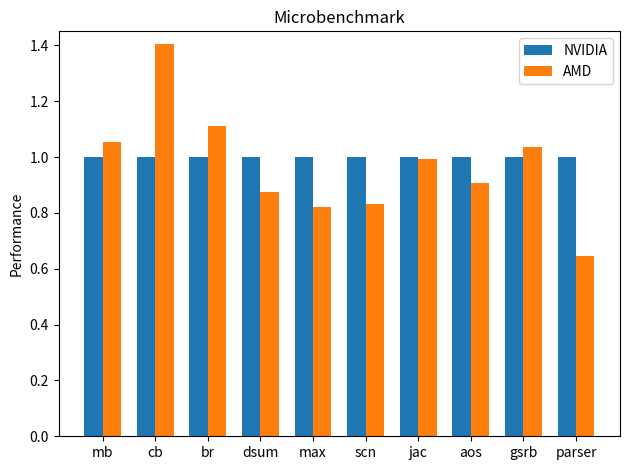

Write the Python code that produced this figure.
#!/usr/bin/env python3

from numpy import *
import matplotlib.pyplot as plt

# ncell=256, max_grid_size=64

tests =       ['mb'    , 'cb'    , 'br'    , 'dsum'  , 'max'   ,  'scn'  , 'jac'   , 'aos'   , 'gsrb', 'parser']
thip  = array([3.21e-04, 6.90e-04, 2.46e-04, 2.61e-04, 2.80e-04, 1.49e-03, 8.57e-04, 2.66e-03, 3.94e-04, 2.54e-3])
tcuda = array([3.38e-04, 9.70e-04, 2.73e-04, 2.28e-04, 2.30e-04, 1.24e-03, 8.51e-04, 2.41e-03, 4.08e-04, 1.64e-3])

x = arange(len(tests))
width = 0.35

fig, ax = plt.subplots()
rects1 = ax.bar(x - width/2, tcuda/tcuda, width, label='NVIDIA')
rects2 = ax.bar(x + width/2, tcuda/thip , width, label='AMD')

plt.ylim(0,1.45)

# Add some text for labels, title and custom x-axis tick labels, etc.
ax.set_ylabel('Performance')
ax.set_title('Microbenchmark')
ax.set_xticks(x)
ax.set_xticklabels(tests)
ax.legend()

#ax.bar_label(rects1, padding=3)
#ax.bar_label(rects2, padding=3)
#ax.bar_label(rects3, padding=3)

fig.tight_layout()

plt.show()

